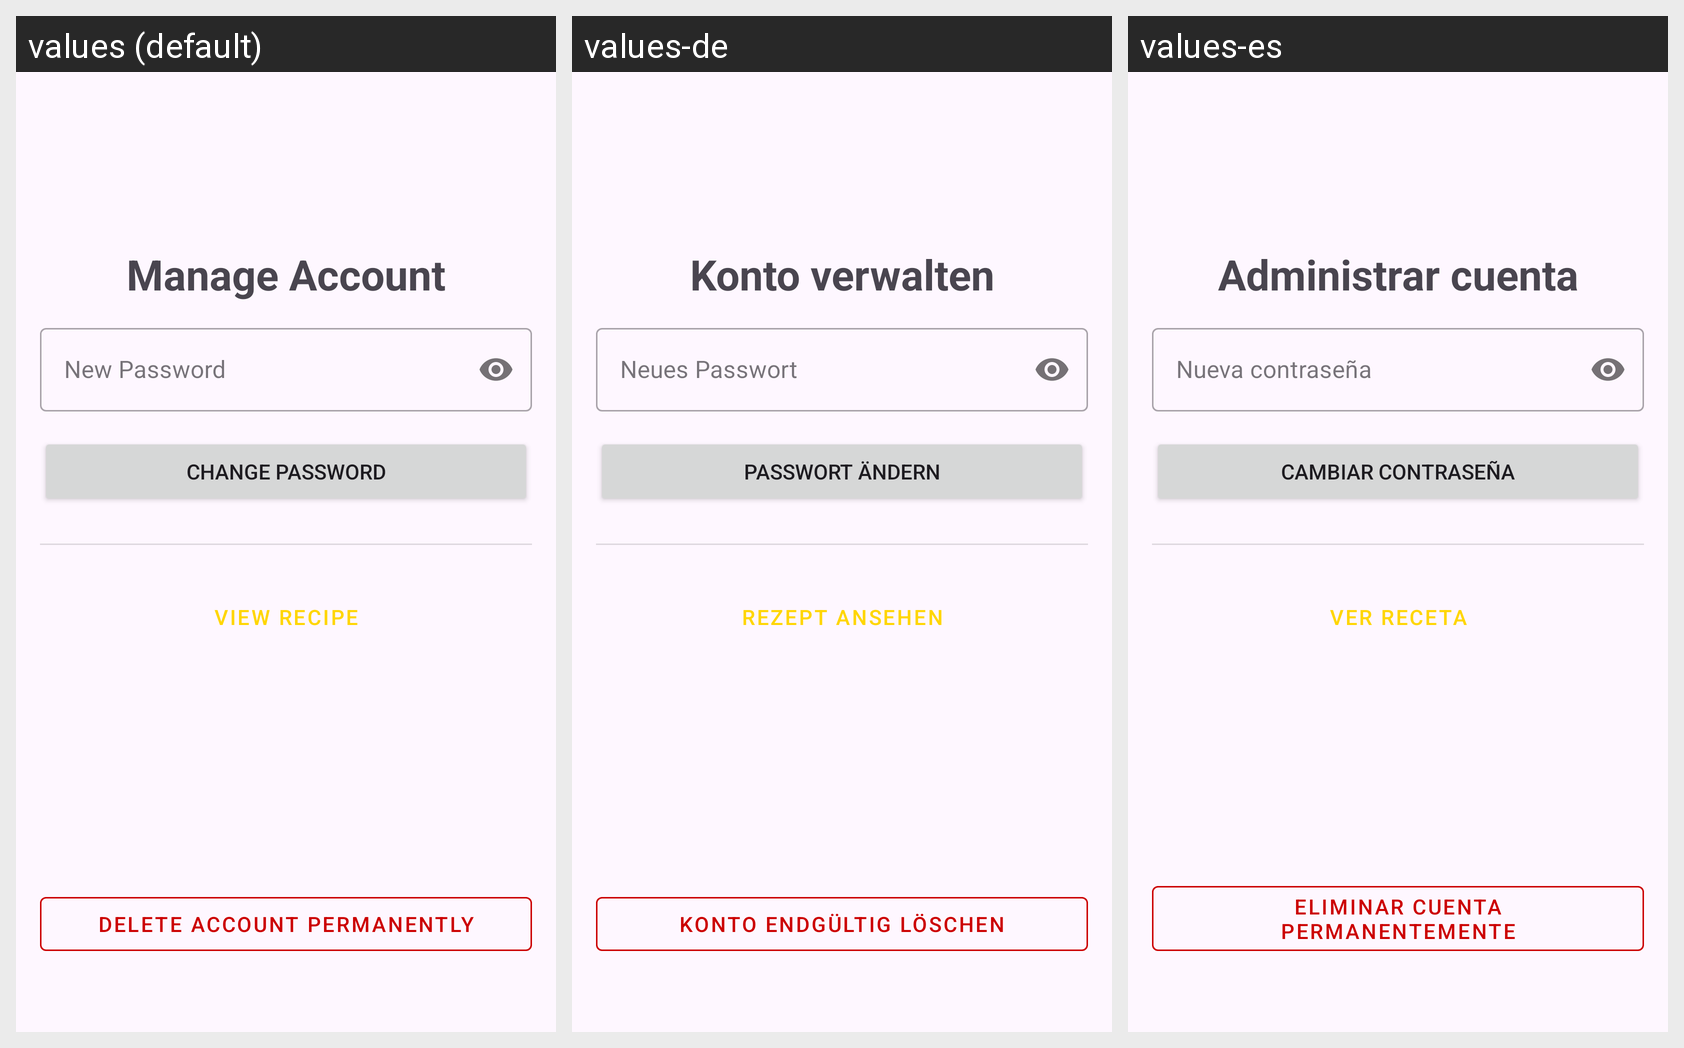

The Android screen above is rendered under several locales of the same app. Produce the string resources it draws, with the default and per-locale values.
Android screen res/layout/activity_manage_account.xml rendered under 3 locales, left to right: values (default), values-de, values-es. Device: Nexus 5 (rendered at 1080×1920; each locale shown at half size, 540×960, under a caption strip naming it); theme Theme.Yumly.
Strings drawn on this screen, with the default value and each locale's value (text and hints the layout hard-codes, and strings that could not be matched under every locale, appear in the picture but are not listed):

manage_account_title
  values: Manage Account
  values-de: Konto verwalten
  values-es: Administrar cuenta

new_password_hint
  values: New Password
  values-de: Neues Passwort
  values-es: Nueva contraseña

change_password_button_text
  values: Change Password
  values-de: Passwort ändern
  values-es: Cambiar contraseña

recipe_website
  values: View recipe
  values-de: Rezept ansehen
  values-es: Ver receta

delete_account_button_text
  values: Delete Account Permanently
  values-de: Konto endgültig löschen
  values-es: Eliminar cuenta permanentemente
